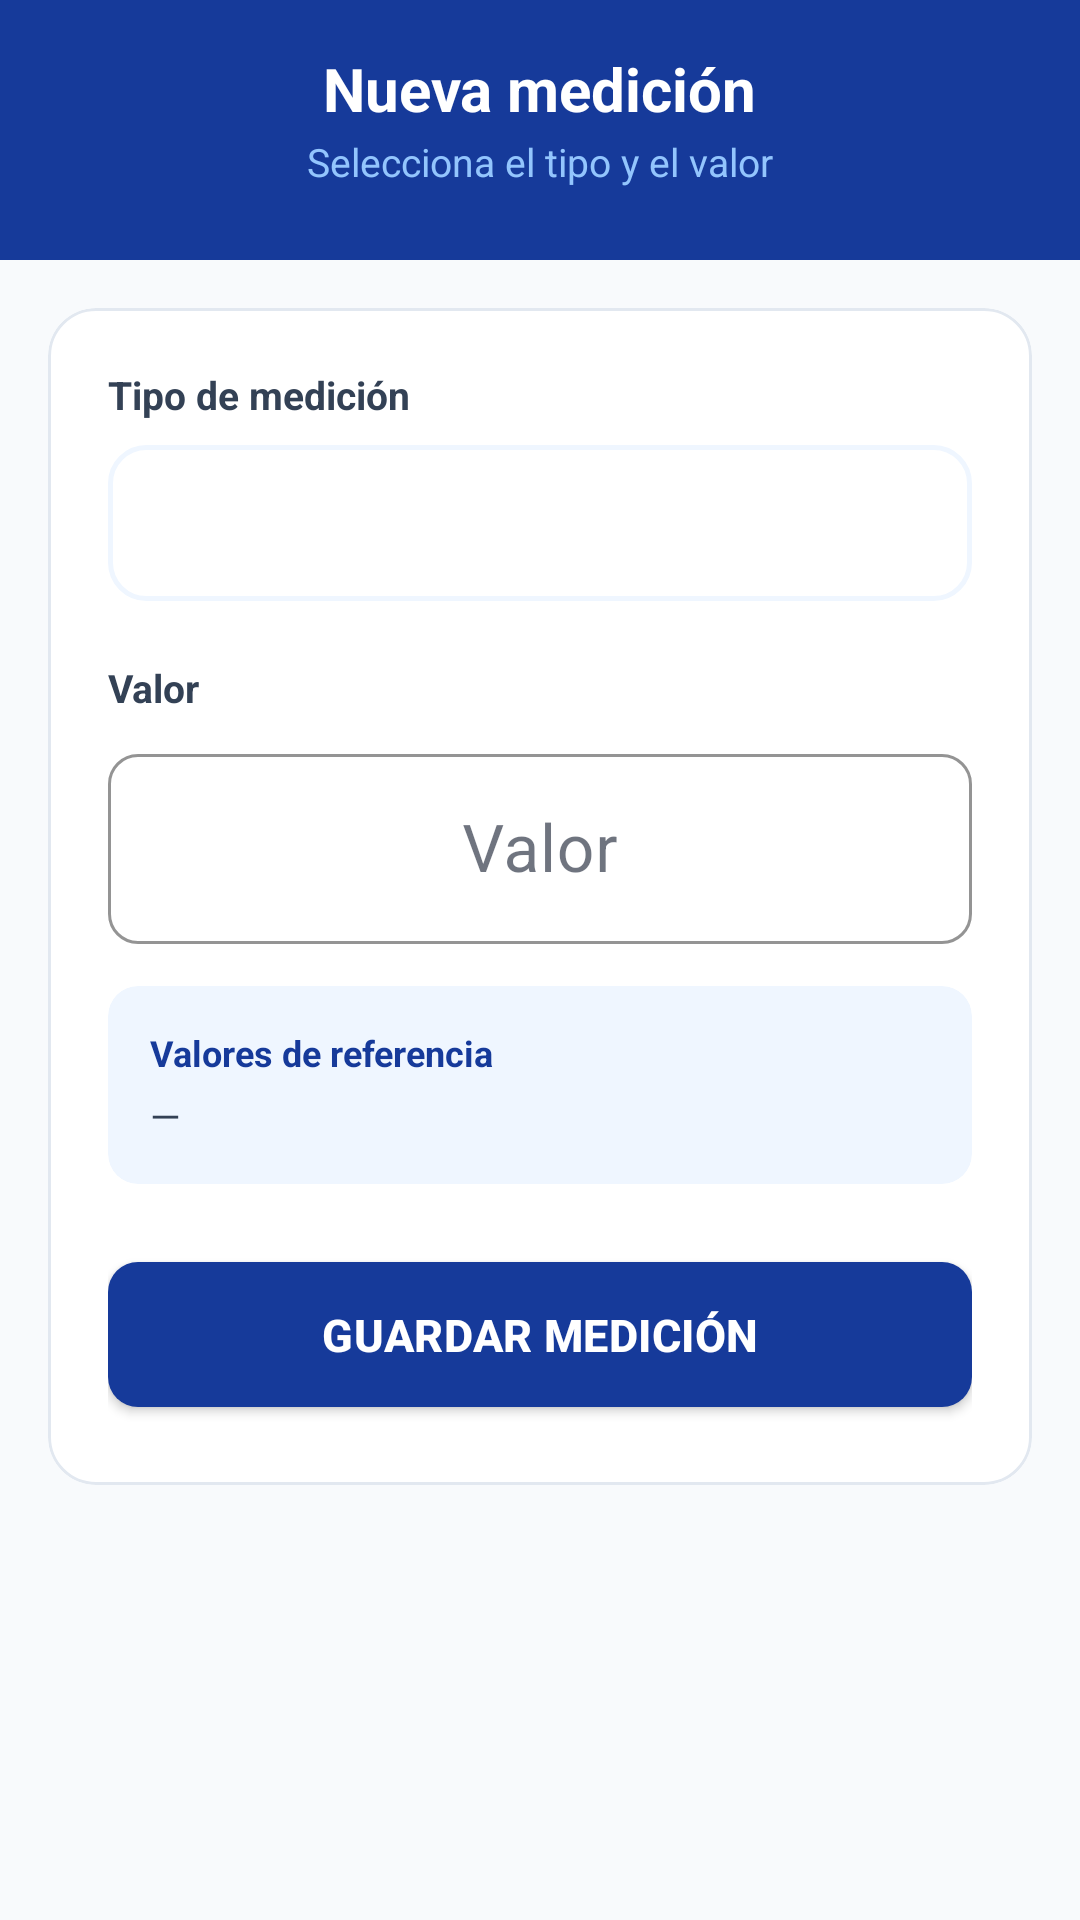

Produce the Android XML layout that renders to this screen, including the resource entries it uses.
<!-- AndroidManifest.xml: application theme Theme.CronicCare -->
<!-- res/layout/activity_registrar_metrica.xml -->
<?xml version="1.0" encoding="utf-8"?>
<ScrollView
    xmlns:android="http://schemas.android.com/apk/res/android"
    xmlns:app="http://schemas.android.com/apk/res-auto"
    android:layout_width="match_parent"
    android:layout_height="match_parent"
    android:background="@color/background"
    android:fillViewport="true">

    <LinearLayout
        android:layout_width="match_parent"
        android:layout_height="wrap_content"
        android:orientation="vertical">

        <RelativeLayout
            android:id="@+id/layoutHeader"
            android:layout_width="match_parent"
            android:layout_height="wrap_content"
            android:background="@color/primary"
            android:paddingStart="16dp"
            android:paddingEnd="20dp"
            android:paddingTop="16dp"
            android:paddingBottom="24dp">

            <LinearLayout
                android:layout_width="wrap_content"
                android:layout_height="wrap_content"
                android:orientation="vertical"
                android:layout_centerHorizontal="true"
                android:gravity="center">

                <TextView
                    android:layout_width="wrap_content"
                    android:layout_height="wrap_content"
                    android:text="@string/registrar_title"
                    android:textColor="@color/white"
                    android:textSize="20sp"
                    android:textStyle="bold" />

                <TextView
                    android:layout_width="wrap_content"
                    android:layout_height="wrap_content"
                    android:text="@string/registrar_subtitle"
                    android:textColor="#93c5fd"
                    android:textSize="13sp"
                    android:layout_marginTop="2dp" />
            </LinearLayout>
        </RelativeLayout>

        <com.google.android.material.card.MaterialCardView
            android:layout_width="match_parent"
            android:layout_height="wrap_content"
            android:layout_margin="16dp"
            android:layout_marginTop="-16dp"
            app:cardCornerRadius="16dp"
            app:cardElevation="0dp"
            app:cardBackgroundColor="@color/surface"
            app:strokeColor="@color/divider"
            app:strokeWidth="1dp">

            <LinearLayout
                android:layout_width="match_parent"
                android:layout_height="wrap_content"
                android:orientation="vertical"
                android:padding="20dp">

                <TextView
                    android:layout_width="wrap_content"
                    android:layout_height="wrap_content"
                    android:text="@string/label_tipo_metrica"
                    android:textColor="@color/text_secondary"
                    android:textSize="13sp"
                    android:textStyle="bold"
                    android:layout_marginBottom="8dp" />

                <Spinner
                    android:id="@+id/spinnerTipo"
                    android:layout_width="match_parent"
                    android:layout_height="52dp"
                    android:background="@drawable/bg_spinner"
                    android:paddingStart="14dp"
                    android:paddingEnd="14dp" />

                <TextView
                    android:layout_width="wrap_content"
                    android:layout_height="wrap_content"
                    android:text="@string/label_valor"
                    android:textColor="@color/text_secondary"
                    android:textSize="13sp"
                    android:textStyle="bold"
                    android:layout_marginTop="20dp"
                    android:layout_marginBottom="8dp" />

                <com.google.android.material.textfield.TextInputLayout
                    android:id="@+id/tilValor"
                    style="@style/InputStyle"
                    android:layout_width="match_parent"
                    android:layout_height="wrap_content"
                    android:hint="@string/label_valor">

                    <com.google.android.material.textfield.TextInputEditText
                        android:id="@+id/etValor"
                        android:layout_width="match_parent"
                        android:layout_height="wrap_content"
                        android:inputType="numberDecimal"
                        android:textSize="22sp"
                        android:gravity="center"
                        android:imeOptions="actionNext" />
                </com.google.android.material.textfield.TextInputLayout>

                <com.google.android.material.textfield.TextInputLayout
                    android:id="@+id/tilDiastolica"
                    style="@style/InputStyle"
                    android:layout_width="match_parent"
                    android:layout_height="wrap_content"
                    android:layout_marginTop="12dp"
                    android:hint="Diastólica (mmHg)"
                    android:visibility="gone">

                    <com.google.android.material.textfield.TextInputEditText
                        android:id="@+id/etDiastolica"
                        android:layout_width="match_parent"
                        android:layout_height="wrap_content"
                        android:inputType="numberDecimal"
                        android:textSize="22sp"
                        android:gravity="center"
                        android:imeOptions="actionDone" />
                </com.google.android.material.textfield.TextInputLayout>

                <com.google.android.material.card.MaterialCardView
                    android:id="@+id/cardReferencia"
                    android:layout_width="match_parent"
                    android:layout_height="wrap_content"
                    android:layout_marginTop="14dp"
                    app:cardCornerRadius="10dp"
                    app:cardElevation="0dp"
                    app:cardBackgroundColor="@color/primary_light"
                    app:strokeWidth="0dp">

                    <LinearLayout
                        android:layout_width="match_parent"
                        android:layout_height="wrap_content"
                        android:orientation="vertical"
                        android:padding="14dp">

                        <TextView
                            android:layout_width="wrap_content"
                            android:layout_height="wrap_content"
                            android:text="Valores de referencia"
                            android:textColor="@color/primary"
                            android:textSize="12sp"
                            android:textStyle="bold" />

                        <TextView
                            android:id="@+id/tvReferencia"
                            android:layout_width="wrap_content"
                            android:layout_height="wrap_content"
                            android:textColor="@color/text_secondary"
                            android:textSize="13sp"
                            android:layout_marginTop="4dp"
                            android:text="—" />
                    </LinearLayout>
                </com.google.android.material.card.MaterialCardView>

                <com.google.android.material.button.MaterialButton
                    android:id="@+id/btnRegistrar"
                    style="@style/ButtonPrimary"
                    android:layout_width="match_parent"
                    android:layout_height="wrap_content"
                    android:text="@string/btn_registrar"
                    android:textSize="15sp"
                    android:textStyle="bold"
                    android:layout_marginTop="20dp" />

                <ProgressBar
                    android:id="@+id/progressRegistrar"
                    android:layout_width="wrap_content"
                    android:layout_height="wrap_content"
                    android:layout_gravity="center"
                    android:layout_marginTop="8dp"
                    android:visibility="gone"
                    android:indeterminateTint="@color/primary" />

            </LinearLayout>
        </com.google.android.material.card.MaterialCardView>

    </LinearLayout>
</ScrollView>
<!-- resources referenced by this layout -->
<resources>
  <color name="background">#f8fafc</color>
  <color name="divider">#e2e8f0</color>
  <color name="primary">#163a9a</color>
  <color name="primary_light">#eff6ff</color>
  <color name="surface">#ffffff</color>
  <color name="text_secondary">#334155</color>
  <color name="white">#FFFFFFFF</color>
  <!-- drawable bg_spinner (drawable) -->
  <?xml version="1.0" encoding="utf-8"?>
  <shape xmlns:android="http://schemas.android.com/apk/res/android"
      android:shape="rectangle">
      <solid android:color="@color/surface" />
      <corners android:radius="12dp" />
      <stroke android:width="1.5dp" android:color="@color/primary_light" />
  </shape>
  <string name="btn_registrar">Guardar medición</string>
  <string name="label_tipo_metrica">Tipo de medición</string>
  <string name="label_valor">Valor</string>
  <string name="registrar_subtitle">Selecciona el tipo y el valor</string>
  <string name="registrar_title">Nueva medición</string>
  <style name="ButtonPrimary" parent="Widget.MaterialComponents.Button">
          <item name="backgroundTint">@color/primary</item>
          <item name="android:textColor">@color/on_primary</item>
          <item name="cornerRadius">10dp</item>
          <item name="android:paddingTop">14dp</item>
          <item name="android:paddingBottom">14dp</item>
          <item name="android:letterSpacing">0.01</item>
      </style>
  <style name="InputStyle" parent="Widget.MaterialComponents.TextInputLayout.OutlinedBox">
          <item name="boxCornerRadiusTopStart">10dp</item>
          <item name="boxCornerRadiusTopEnd">10dp</item>
          <item name="boxCornerRadiusBottomStart">10dp</item>
          <item name="boxCornerRadiusBottomEnd">10dp</item>
          <item name="boxStrokeColor">@color/primary</item>
          <item name="hintTextColor">@color/primary</item>
      </style>
  <style name="Theme.CronicCare" parent="Theme.MaterialComponents.Light.NoActionBar">
          <item name="colorPrimary">@color/primary</item>
          <item name="colorPrimaryVariant">@color/primary_dark</item>
          <item name="colorOnPrimary">@color/on_primary</item>
          <item name="android:colorBackground">@color/background</item>
          <item name="colorSurface">@color/surface</item>
          <item name="colorOnSurface">@color/text_primary</item>
          <item name="android:statusBarColor">@color/primary</item>
          <item name="android:windowLightStatusBar" tools:targetApi="23">false</item>
          <item name="android:forceDarkAllowed" tools:targetApi="29">false</item>
      </style>
  <color name="on_primary">#ffffff</color>
  <color name="primary_dark">#1e40af</color>
  <color name="text_primary">#0f172a</color>
</resources>
